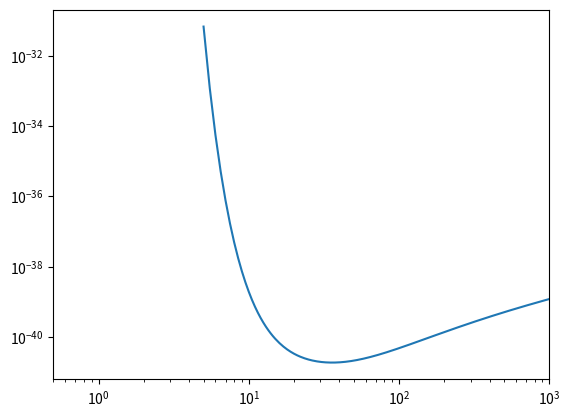

This figure's Python source:
import numpy as np
import matplotlib.pyplot as plt
from scipy import integrate


N = 931.5e3
A = (0.26909*129 + 0.21232*131 + 0.26909*132 + 0.10436*134 + 0.08857*136 + 0.04071*130 + 0.01910*128)
rho = 0.3*1e6
v_0 = 220*1e5
m_a = N*A



def exponent(E,E_0,r):
    return np.exp(-E/(E_0*r))

M_X = np.linspace(5e6,5000e6,10000)
sigma = np.ones(10000)

for i,m_x in enumerate(M_X):

    r = 4*m_x*m_a/(m_x+m_a)**2

    Mu_a = 1/4 * m_x*m_a*r

    E_0 = 1/2*m_x*(v_0/3e10)**2

    E_max = 30
    E_min = 5

    detector_mass = 5600*5.609588e35/1e3
    detector_time = 1000*24*3600
    number_of_events = 4



    R = number_of_events * 1/detector_mass * 1/detector_time

    e = exponent(E_max,E_0,r) - exponent(E_min,E_0,r)

    sigma[i] = -R*m_x*m_a*(np.pi)**(1/2) / (2*rho*v_0*e)

    #print(sigma)


plt.plot(M_X/1e6,sigma)
plt.xlim(5e-1,1e3)
plt.xscale("log")
plt.yscale("log")
plt.show()

